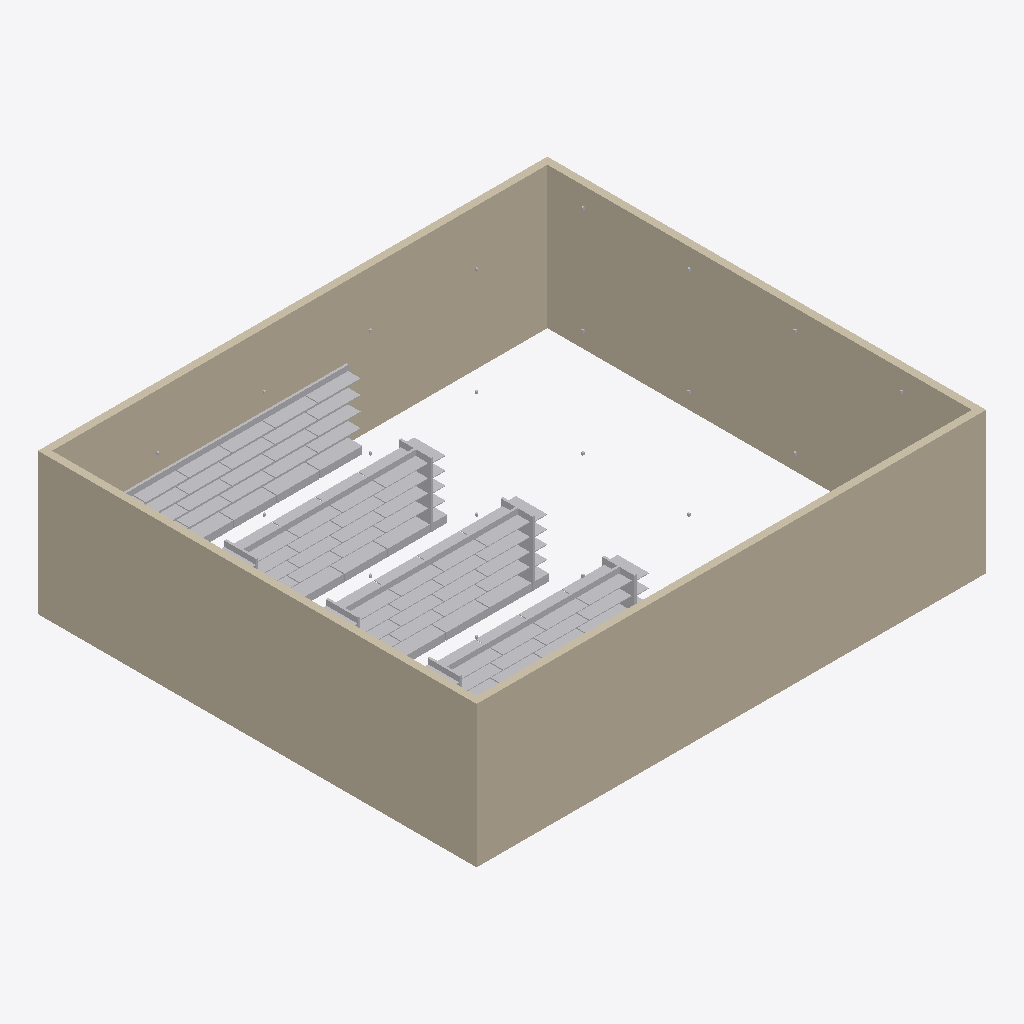
Isometric view of an IFC building model (IFC-SPF (STEP), schema IFC4, length unit metre), seen from the south-west, elements coloured by IFC class (only those large enough to see are counted): 24 other elements (light grey), 4 walls (beige).
Extent 14.4 m × 12.4 m × 4.0 m (x, y, z). Storeys (1): Level 1 at 0.00 m. Elements (48): 24 IfcFurniture, 20 IfcFireSuppressionTerminal, 4 IfcWall.

HEADER;
FILE_DESCRIPTION(('ViewDefinition [CoordinationView]'),'2;1');
FILE_NAME('','2026-11-07T21:28:16',(''),(''),'IfcOpenShell 0.8.0','IfcOpenShell 0.8.0','');
FILE_SCHEMA(('IFC4'));
ENDSEC;
DATA;
#9=IFCPROJECT('2EmqnxPELAMfgcOZvZyCfj',$,'Project',$,$,$,$,(#8),#5);
#10=IFCSITE('0Ekkr4ajXF0Oeg4uLfSsdh',$,'Site',$,$,$,$,$,.ELEMENT.,$,$,$,$,$);
#12=IFCBUILDING('1L5RFj7C54DAADLZ4DmXI0',$,'Building',$,$,$,$,$,.ELEMENT.,$,$,$);
#14=IFCBUILDINGSTOREY('3B7caT5s960OoIIHUarwGv',$,'Level 1',$,$,$,$,$,.ELEMENT.,0.0);
#17=IFCWALL('1l2SgbopbAZe$_R0x25iU8',$,$,$,$,#103,#116,$,.STANDARD.);
#20=IFCWALL('0A8upXj9vCw9wSspG45658',$,$,$,$,#176,#189,$,.STANDARD.);
#18=IFCWALL('3Ni9UreCj0kASNl6L9ABxh',$,$,$,$,#128,#141,$,.STANDARD.);
#19=IFCWALL('028SAuORb4DfTbmCLrk21$',$,$,$,$,#152,#165,$,.STANDARD.);
#38=IFCFURNITURE('1nQI$0x3r7xBRQ0nhkvP5U',$,$,$,$,#384,#389,$,.SHELF.);
#32=IFCFURNITURE('0Ez2GQ3czELRTuHWy7fs5T',$,$,$,$,#334,#339,$,.SHELF.);
#39=IFCFURNITURE('0Tvxz5Fhn1LxEjfLafp_Fn',$,$,$,$,#394,#399,$,.SHELF.);
#31=IFCFURNITURE('2ihqrZEMH5iRx7NZexpa2e',$,$,$,$,#324,#329,$,.SHELF.);
#27=IFCFURNITURE('1tEZ8r_bb9jBng8975Tu3x',$,$,$,$,#294,#299,$,.SHELF.);
#26=IFCFURNITURE('0ZVBoP3$fAoxXHXbNhESFx',$,$,$,$,#284,#289,$,.SHELF.);
#25=IFCFURNITURE('3XQ8dGqMTBEvv0hZkOgifv',$,$,$,$,#274,#279,$,.SHELF.);
#30=IFCFURNITURE('2defncStr8kguKr3RyAsEd',$,$,$,$,#314,#319,$,.SHELF.);
#37=IFCFURNITURE('0lzV0VnsX4gA6KyfhLO09s',$,$,$,$,#374,#379,$,.SHELF.);
#24=IFCFURNITURE('0JL3G1ACf7e9JG2Vz02p0i',$,$,$,$,#264,#269,$,.SHELF.);
#45=IFCFURNITURE('3owEv6R21Cq8zCCuPgo1u2',$,$,$,$,#454,#459,$,.SHELF.);
#44=IFCFURNITURE('0xQ75jxAL4Re8DJGJ2kmPA',$,$,$,$,#444,#449,$,.SHELF.);
#43=IFCFURNITURE('3uxbJV$1174eGUoau0km85',$,$,$,$,#434,#439,$,.SHELF.);
#29=IFCFURNITURE('36bri4tZ58jgIupnSlp89N',$,$,$,$,#304,#309,$,.SHELF.);
#36=IFCFURNITURE('3Kf987ATPChh4$g_vZPRGT',$,$,$,$,#364,#369,$,.SHELF.);
#42=IFCFURNITURE('3Jzbov9418xw6qfAerTPle',$,$,$,$,#424,#429,$,.SHELF.);
#23=IFCFURNITURE('0cGbQ98Xv9H8C6Ly059P3J',$,$,$,$,#254,#259,$,.SHELF.);
#35=IFCFURNITURE('2FljR6tG57kgx_ySfWzE8i',$,$,$,$,#354,#359,$,.SHELF.);
#41=IFCFURNITURE('08Qp78aZ5A1vLtUhjj9wYI',$,$,$,$,#414,#419,$,.SHELF.);
#47=IFCFURNITURE('0xgxeCVGz3yw6xCBzbd2bb',$,$,$,$,#474,#479,$,.SHELF.);
#46=IFCFURNITURE('0rzwiJ5jf7HfBWAxPo4yZW',$,$,$,$,#464,#469,$,.SHELF.);
#40=IFCFURNITURE('3kdnG87uPEu9gDm6SNZSDP',$,$,$,$,#404,#409,$,.SHELF.);
#34=IFCFURNITURE('1Ma2cH8Lj2vwUc6AMle3Ds',$,$,$,$,#344,#349,$,.SHELF.);
#22=IFCFURNITURE('1tanufwPf8LhoGd5ZCpjub',$,$,$,$,#244,#249,$,.SHELF.);
ENDSEC;
